Run: headless pygame with SDL's dummy video driver; simulated clock (each Clock.tick advances the game by its frame time, no real sleeping); random seed 0; keys injected as events and as key.get_pressed() state; no mouse input; restart key R tapped at the start of phases 3 and 4.
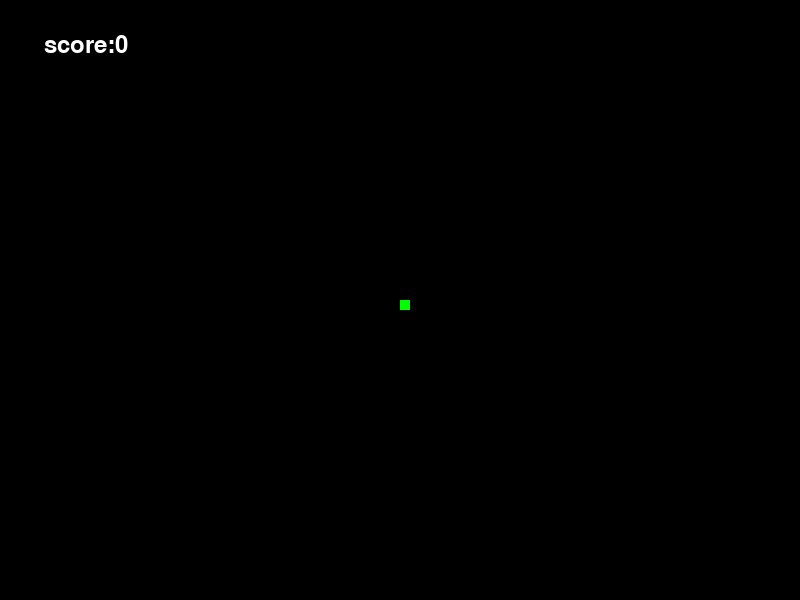
Frame 1 of 4 · flips 1–60 · no input
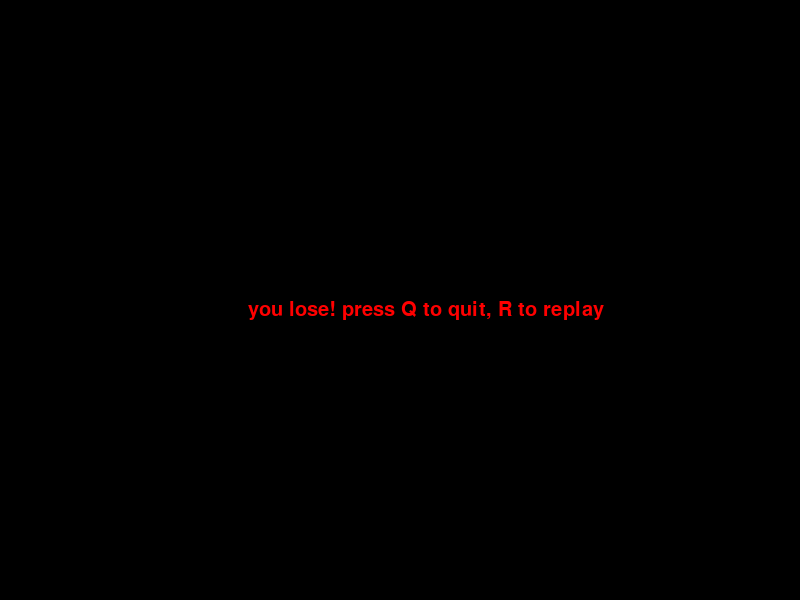
Frame 2 of 4 · flips 61–180 · tapped SPACE, RETURN · held RIGHT (→), D
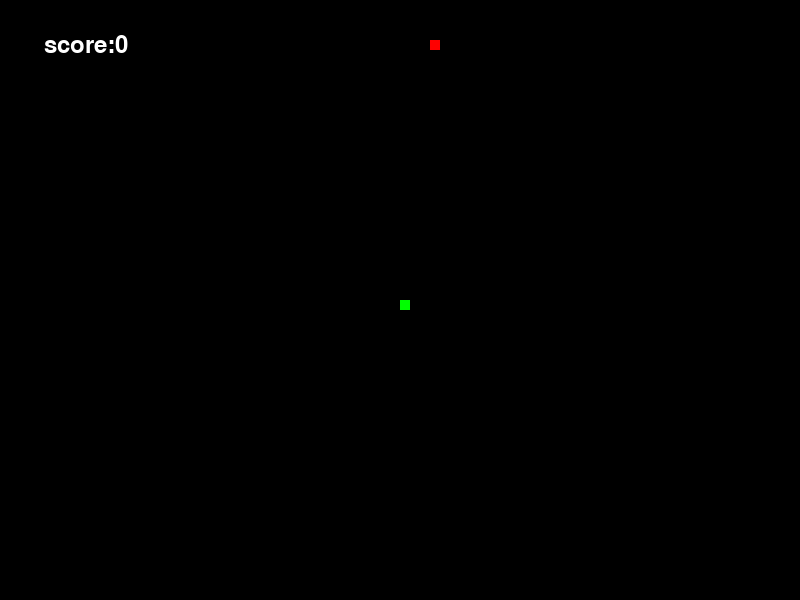
Frame 3 of 4 · flips 181–300 · tapped R · held DOWN (↓), S
Frame 4 of 4 · flips 301–420 · tapped R · held LEFT (←), A, UP (↑), W · screen same as frame 2, image omitted

The pygame program that drew these frames:

import pygame
import time
import random


pygame.init()

BLUE = (0,0,255)
RED = (255,0,0)
GREEN = (0,255,0)
BLACK = (0,0,0)
WHITE = (255,255,255)

dis_width = 800
dis_height = 600

snake_block = 10
FPS = 10


dis = pygame.display.set_mode((dis_width, dis_height))
pygame.display.set_caption('зьмейка')

clock = pygame.time.Clock()

font_stile = pygame.font.SysFont("bahnschrift", 30)
score_font = pygame.font.SysFont("comicsansms", 35)

def our_snake(snake_block, snake_list):
    for x in snake_list:
        pygame.draw.rect(dis, GREEN, [x[0], x[1], snake_block, snake_block])


def message(msg, color):
    mesg = font_stile.render(msg, True, color)
    dis.blit(mesg, [dis_width / 2 - len(msg)*4, dis_height / 2])

def message_score(msg, color):
    mesg = score_font.render(msg, True, color)
    dis.blit(mesg, [dis_width / 18, dis_height / 18])

def game_loop():
    score = 0

    game_over = False
    game_close = False

    x1 = dis_width / 2
    y1 = dis_height / 2

    x1_change = 0
    y1_change = 0

    snake_List = []
    length_of_snake = 1

    food_x = round(random.randrange(0, dis_width - snake_block) / snake_block) * snake_block
    food_y = round(random.randrange(0, dis_width - snake_block) / snake_block) * snake_block

    while not game_over:

        while game_close:
            dis.fill(BLACK)
            message('you lose! press Q to quit, R to replay', RED)
            pygame.display.update()

            for event in pygame.event.get():
                if event.type == pygame.KEYDOWN:
                    if event.key == pygame.K_q:
                        game_over = True
                        game_close = False
                    elif event.key == pygame.K_r:
                        game_loop()

        for event in pygame.event.get():
            #print(event)  выводит все что регистрирует окно
            if event.type == pygame.QUIT:
                game_over = True
            if event.type == pygame.KEYDOWN:
                if event.key == pygame.K_LEFT:
                    y1_change = 0
                    x1_change = -snake_block
                elif event.key == pygame.K_RIGHT:
                    y1_change = 0
                    x1_change = snake_block
                elif event.key == pygame.K_UP:
                    y1_change = -snake_block
                    x1_change = 0
                elif event.key == pygame.K_DOWN:
                    y1_change = snake_block
                    x1_change = 0
                elif event.type == pygame.QUIT:
                    exit()

        if x1 >= dis_width or x1 < 0 or y1 >= dis_height or y1 < 0:
            game_close = True

        x1 += x1_change
        y1 += y1_change

        dis.fill(BLACK)

        message_score(f'score:{score}', WHITE)

        pygame.draw.rect(dis, RED, [food_x, food_y, snake_block, snake_block])

        snake_Head = []
        snake_Head.append(x1)
        snake_Head.append(y1)
        snake_List.append(snake_Head)
        if len(snake_List) > length_of_snake:
            del snake_List[0]

        for x in snake_List[:-1]:
            if x == snake_Head:
                game_close = True

        our_snake(snake_block, snake_List)

        # pygame.draw.rect(dis, GREEN, [x1, y1, snake_block, snake_block])
        pygame.display.update()

        if x1 == food_x and y1 == food_y:
            food_x = round(random.randrange(0, dis_width - snake_block) / snake_block) * snake_block
            food_y = round(random.randrange(0, dis_height - snake_block) / snake_block) * snake_block
            length_of_snake += 1
            score += 1

        clock.tick(FPS)

game_loop()

pygame.quit()
quit()
